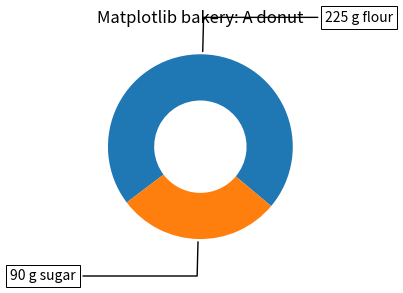

The script that saved this image:
# Import libraries
from matplotlib import pyplot as plt
import numpy as np


# Creating dataset
fig, ax = plt.subplots(figsize=(6, 3), subplot_kw=dict(aspect="equal"))

recipe = ["225 g flour",
          "90 g sugar"]

data = [225, 90]

wedges, texts = ax.pie(data, wedgeprops=dict(width=0.5), startangle=-40)

bbox_props = dict(boxstyle="square,pad=0.3", fc="w", ec="k", lw=0.72)
kw = dict(arrowprops=dict(arrowstyle="-"),
          bbox=bbox_props, zorder=0, va="center")

for i, p in enumerate(wedges):
    ang = (p.theta2 - p.theta1)/2. + p.theta1
    y = np.sin(np.deg2rad(ang))
    x = np.cos(np.deg2rad(ang))
    horizontalalignment = {-1: "right", 1: "left"}[int(np.sign(x))]
    connectionstyle = f"angle,angleA=0,angleB={ang}"
    kw["arrowprops"].update({"connectionstyle": connectionstyle})
    ax.annotate(recipe[i], xy=(x, y), xytext=(1.35*np.sign(x), 1.4*y),
                horizontalalignment=horizontalalignment, **kw)

ax.set_title("Matplotlib bakery: A donut")

plt.show()